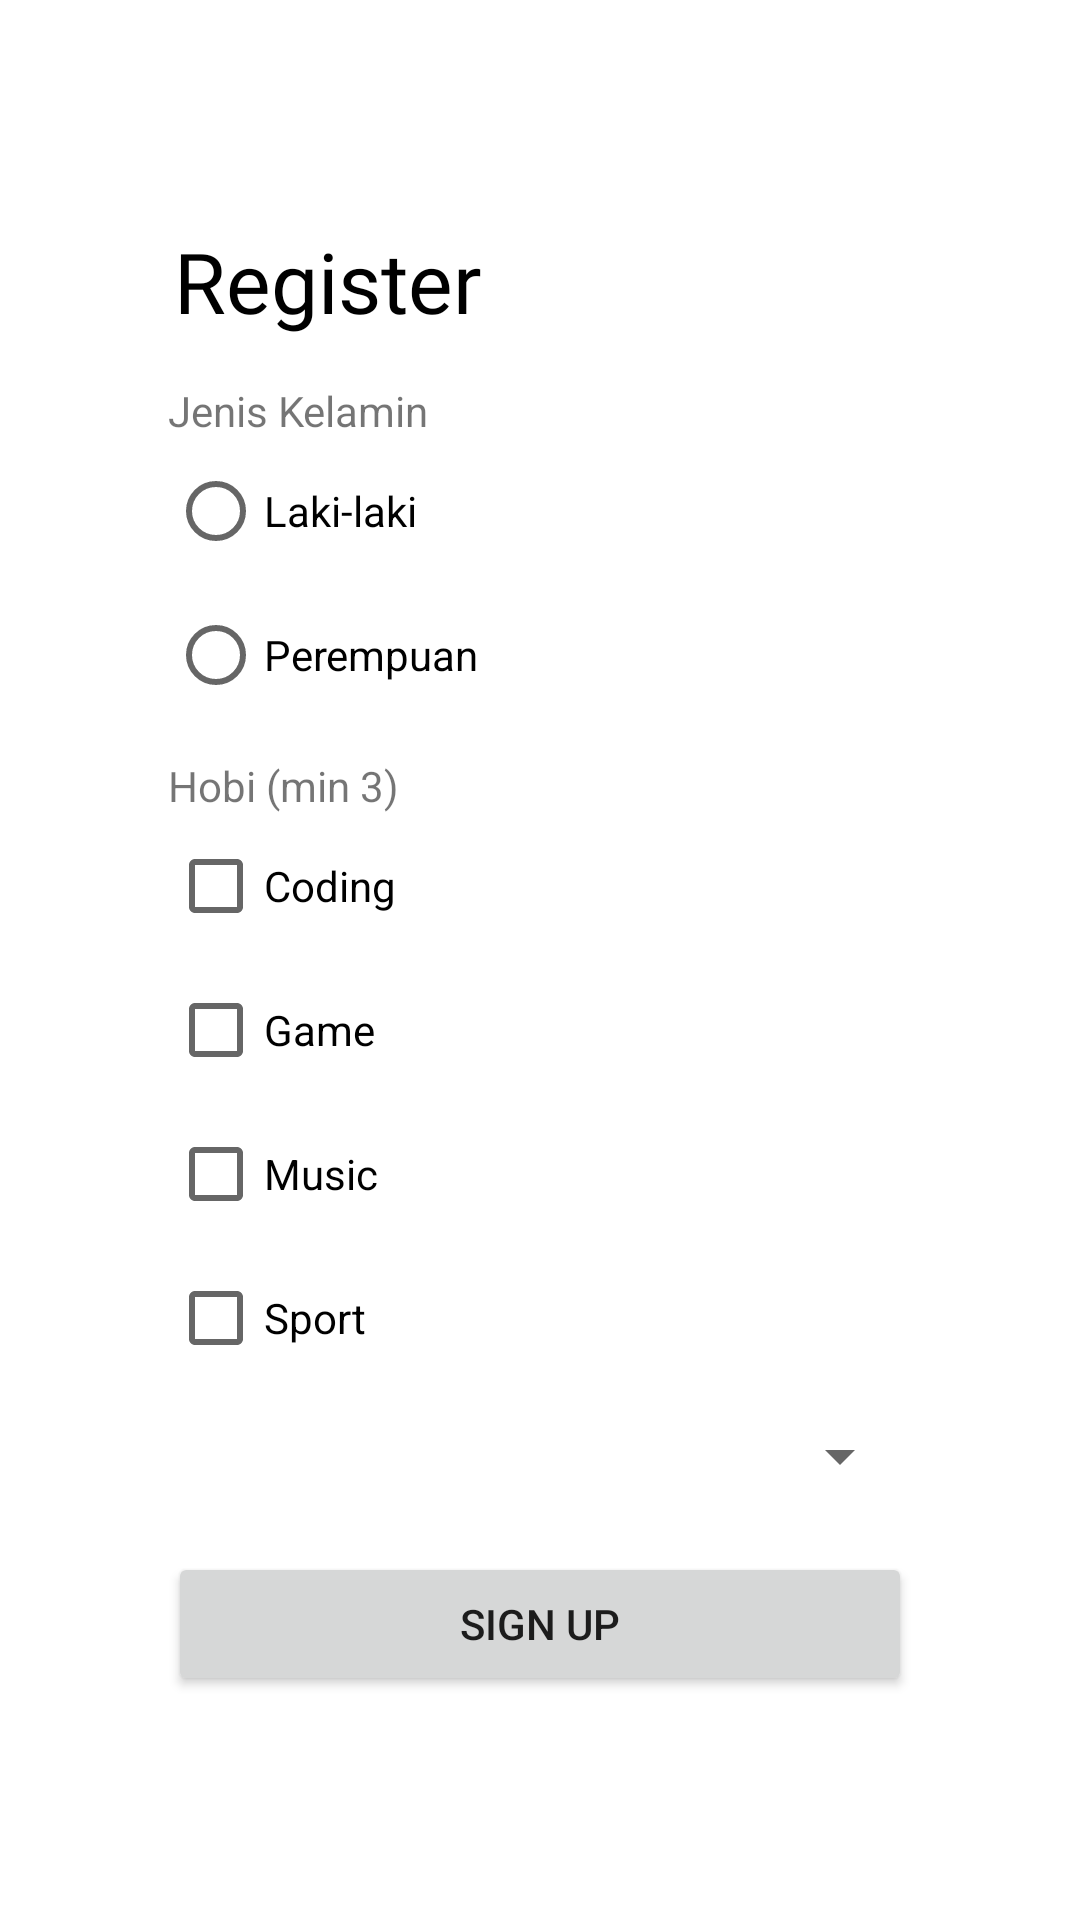

Write the Android layout XML for this screen, with the resource values it uses.
<!-- AndroidManifest.xml: application theme Theme.InterfaceLoginForm -->
<!-- res/layout/activity_register2.xml -->
<?xml version="1.0" encoding="utf-8"?>
<androidx.constraintlayout.widget.ConstraintLayout xmlns:android="http://schemas.android.com/apk/res/android"
    xmlns:app="http://schemas.android.com/apk/res-auto"
    xmlns:tools="http://schemas.android.com/tools"
    android:id="@+id/main"
    android:layout_width="match_parent"
    android:layout_height="match_parent"
    tools:context=".register2">

    <ImageView
        android:src="@drawable/backgrounddddd"
        android:layout_width="0dp"
        android:layout_height="0dp"
        android:scaleType="centerCrop"
        app:layout_constraintTop_toTopOf="parent"
        app:layout_constraintBottom_toBottomOf="parent"
        app:layout_constraintStart_toStartOf="parent"
        app:layout_constraintEnd_toEndOf="parent"
        android:alpha="0.8"
        />

    <LinearLayout
        android:layout_width="0dp"
        android:layout_height="wrap_content"
        android:orientation="vertical"
        android:padding="24dp"
        android:layout_margin="32dp"

        app:layout_constraintTop_toTopOf="parent"
        app:layout_constraintBottom_toBottomOf="parent"
        app:layout_constraintStart_toStartOf="parent"
        app:layout_constraintEnd_toEndOf="parent"
        >

        <TextView
            android:layout_width="match_parent"
            android:layout_height="wrap_content"
            android:text="Register"
            android:textSize="28sp"
            android:layout_marginBottom="5dp"
            android:paddingLeft="2dp"
            android:textColor="@color/black"
            android:fontFamily="@font/poppins_bold"
            />

        <TextView
            android:layout_width="wrap_content"
            android:layout_height="wrap_content"
            android:text="Jenis Kelamin"
            android:layout_marginTop="10dp"/>

        <RadioGroup
            android:id="@+id/radioGender"
            android:layout_width="wrap_content"
            android:layout_height="wrap_content">

            <RadioButton
                android:id="@+id/rbLaki"
                android:layout_width="wrap_content"
                android:layout_height="wrap_content"
                android:text="Laki-laki"/>

            <RadioButton
                android:id="@+id/rbPerempuan"
                android:layout_width="wrap_content"
                android:layout_height="wrap_content"
                android:text="Perempuan"/>
        </RadioGroup>

        <TextView
            android:layout_width="wrap_content"
            android:layout_height="wrap_content"
            android:text="Hobi (min 3)"
            android:layout_marginTop="10dp"/>

        <CheckBox
            android:id="@+id/cbCoding"
            android:layout_width="wrap_content"
            android:layout_height="wrap_content"
            android:text="Coding"/>

        <CheckBox
            android:id="@+id/cbGame"
            android:layout_width="wrap_content"
            android:layout_height="wrap_content"
            android:text="Game"/>

        <CheckBox
            android:id="@+id/cbMusic"
            android:layout_width="wrap_content"
            android:layout_height="wrap_content"
            android:text="Music"/>

        <CheckBox
            android:id="@+id/cbSport"
            android:layout_width="wrap_content"
            android:layout_height="wrap_content"
            android:text="Sport"/>

        <Spinner
            android:id="@+id/spinnerJurusan"
            android:layout_width="match_parent"
            android:layout_height="wrap_content"
            android:layout_marginTop="10dp"/>

        <Button
            android:id="@+id/btnSignUp"
            android:layout_width="match_parent"
            android:layout_height="wrap_content"
            android:text="Sign Up"
            android:layout_marginTop="20dp"/>

    </LinearLayout>

</androidx.constraintlayout.widget.ConstraintLayout>
<!-- resources referenced by this layout -->
<resources>
  <color name="black">#FF000000</color>
  <style name="Theme.InterfaceLoginForm" parent="Theme.MaterialComponents.DayNight.DarkActionBar">
          
          <item name="colorPrimary">@color/blue</item>
          <item name="colorPrimaryVariant">@color/purple_700</item>
          <item name="colorOnPrimary">@color/white</item>
          
          <item name="colorSecondary">@color/teal_200</item>
          <item name="colorSecondaryVariant">@color/teal_700</item>
          <item name="colorOnSecondary">@color/black</item>
          
          <item name="android:statusBarColor">?attr/colorPrimaryVariant</item>
          
      </style>
  <color name="blue">#2196F3</color>
  <color name="purple_700">#FF3700B3</color>
  <color name="white">#FFFFFFFF</color>
  <color name="teal_200">#FF03DAC5</color>
  <color name="teal_700">#FF018786</color>
</resources>
